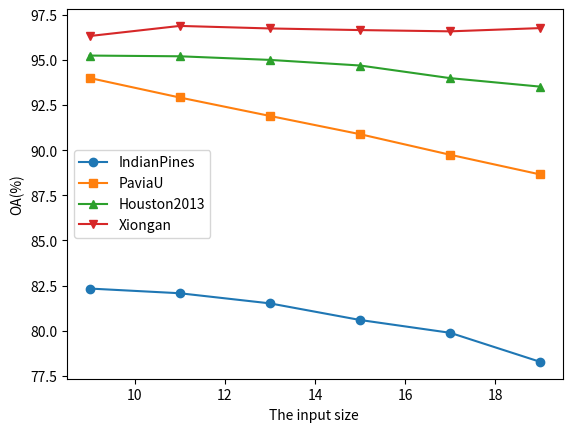

Reproduce this figure in Python.
import matplotlib.pyplot as plt
import numpy as np

x = [9, 11, 13,15,17,19]
y = [82.34,	82.08,	81.52,	80.60,	79.89,	78.28]

y1 = [93.99, 92.91,	91.89,	90.88,	89.74,	88.65]
y2 = [95.23, 95.19,	94.99,	94.68,93.98,93.51]
y3 = [96.31,96.87,96.73,96.64,96.57,96.75]
plt.xlabel("The input size ")
plt.ylabel("OA(%)")
plt.plot(x,y, label='IndianPines', marker='o' )
plt.plot(x,y1, label='PaviaU', marker='s',)
plt.plot(x,y2, label='Houston2013',marker='^', )
plt.plot(x,y3, label='Xiongan', marker='v', )
plt.legend()
plt.show()